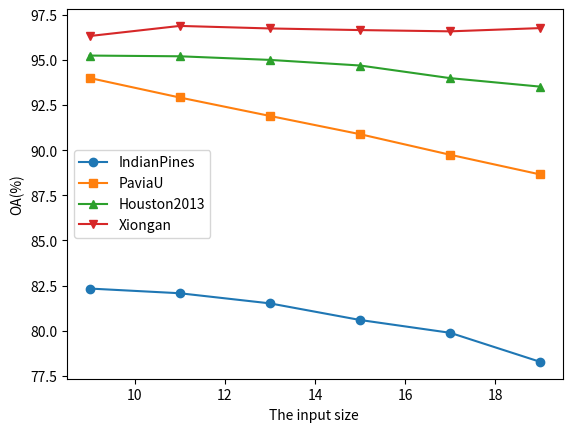

Reproduce this figure in Python.
import matplotlib.pyplot as plt
import numpy as np

x = [9, 11, 13,15,17,19]
y = [82.34,	82.08,	81.52,	80.60,	79.89,	78.28]

y1 = [93.99, 92.91,	91.89,	90.88,	89.74,	88.65]
y2 = [95.23, 95.19,	94.99,	94.68,93.98,93.51]
y3 = [96.31,96.87,96.73,96.64,96.57,96.75]
plt.xlabel("The input size ")
plt.ylabel("OA(%)")
plt.plot(x,y, label='IndianPines', marker='o' )
plt.plot(x,y1, label='PaviaU', marker='s',)
plt.plot(x,y2, label='Houston2013',marker='^', )
plt.plot(x,y3, label='Xiongan', marker='v', )
plt.legend()
plt.show()